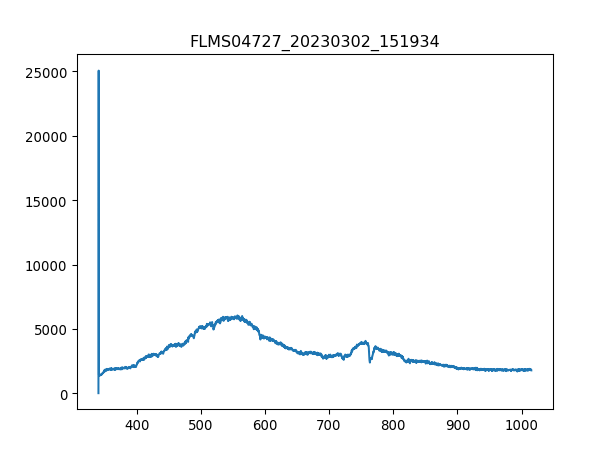

Data behind this chart, as committed beside it:
3.403020900000000211e+02, 1.638374999999999915e+01
3.406731879873454432e+02, 2.506245642857142957e+04
3.410442561190431547e+02, 1.479218571428571522e+03
3.414152943795855890e+02, 1.444110535714285788e+03
3.417863027534650087e+02, 1.472196964285714330e+03
3.421572812251738469e+02, 1.465175357142857138e+03
3.425282297792044233e+02, 1.446451071428571368e+03
3.428991484000489436e+02, 1.446451071428571368e+03
3.432700370722000116e+02, 1.451132142857142753e+03
3.436408957801497763e+02, 1.427726785714285825e+03
3.440117245083906141e+02, 1.425386250000000018e+03
3.443825232414149013e+02, 1.519007678571428642e+03
3.447532919637149575e+02, 1.439429464285714175e+03
3.451240306597831591e+02, 1.507305000000000064e+03
3.454947393141118823e+02, 1.537731964285714184e+03
3.458654179111932763e+02, 1.479218571428571522e+03
3.462360664355199447e+02, 1.497942857142857065e+03
3.466066848715840365e+02, 1.621991250000000036e+03
3.469772732038780418e+02, 1.563477857142857147e+03
3.473478314168941665e+02, 1.549434642857142762e+03
3.477183594951248438e+02, 1.619650714285714230e+03
3.480888574230623931e+02, 1.657099285714285770e+03
3.484593251851991340e+02, 1.605607500000000073e+03
3.488297627660274429e+02, 1.610288571428571458e+03
3.492001701500396962e+02, 1.687526249999999891e+03
3.495705473217281565e+02, 1.680504642857142926e+03
3.499408942655852570e+02, 1.774126071428571322e+03
3.503112109661031468e+02, 1.743699107142857201e+03
3.506814974077744296e+02, 1.741358571428571395e+03
3.510517535750913680e+02, 1.816255714285714248e+03
3.514219794525462248e+02, 1.809234107142857056e+03
3.517921750246313763e+02, 1.870088035714285752e+03
3.521623402758392558e+02, 1.797531428571428478e+03
3.525324751906620122e+02, 1.792850357142857092e+03
3.529025797535921924e+02, 1.811574642857142862e+03
3.532726539491219455e+02, 1.820936785714285634e+03
3.536426977617438752e+02, 1.813915178571428669e+03
3.540127111759500735e+02, 1.872428571428571331e+03
3.543826941762330307e+02, 1.823277321428571440e+03
3.547526467470850093e+02, 1.823277321428571440e+03
3.551225688729983858e+02, 1.870088035714285752e+03
3.554924605384655933e+02, 1.865406964285714366e+03
3.558623217279787809e+02, 1.914558214285714257e+03
3.562321524260304386e+02, 1.813915178571428669e+03
3.566019526171129428e+02, 1.870088035714285752e+03
3.569717222857184993e+02, 1.795190892857142899e+03
3.573414614163394276e+02, 1.877109642857142944e+03
3.577111699934682747e+02, 1.860725892857142753e+03
3.580808480015972464e+02, 1.846682678571428596e+03
3.584504954252187190e+02, 1.916898750000000064e+03
3.588201122488250689e+02, 1.865406964285714366e+03
3.591896984569085021e+02, 1.949666249999999991e+03
3.595592540339615653e+02, 1.813915178571428669e+03
3.599287789644763507e+02, 1.872428571428571331e+03
3.602982732329454620e+02, 1.757742321428571358e+03
3.606677368238611052e+02, 1.816255714285714248e+03
3.610371697217156566e+02, 1.877109642857142944e+03
3.614065719110013788e+02, 1.874769107142857138e+03
3.617759433762107619e+02, 1.877109642857142944e+03
3.621452841018360118e+02, 1.921579821428571449e+03
3.625145940723696185e+02, 1.886471785714285716e+03
... 1,987 more rows
